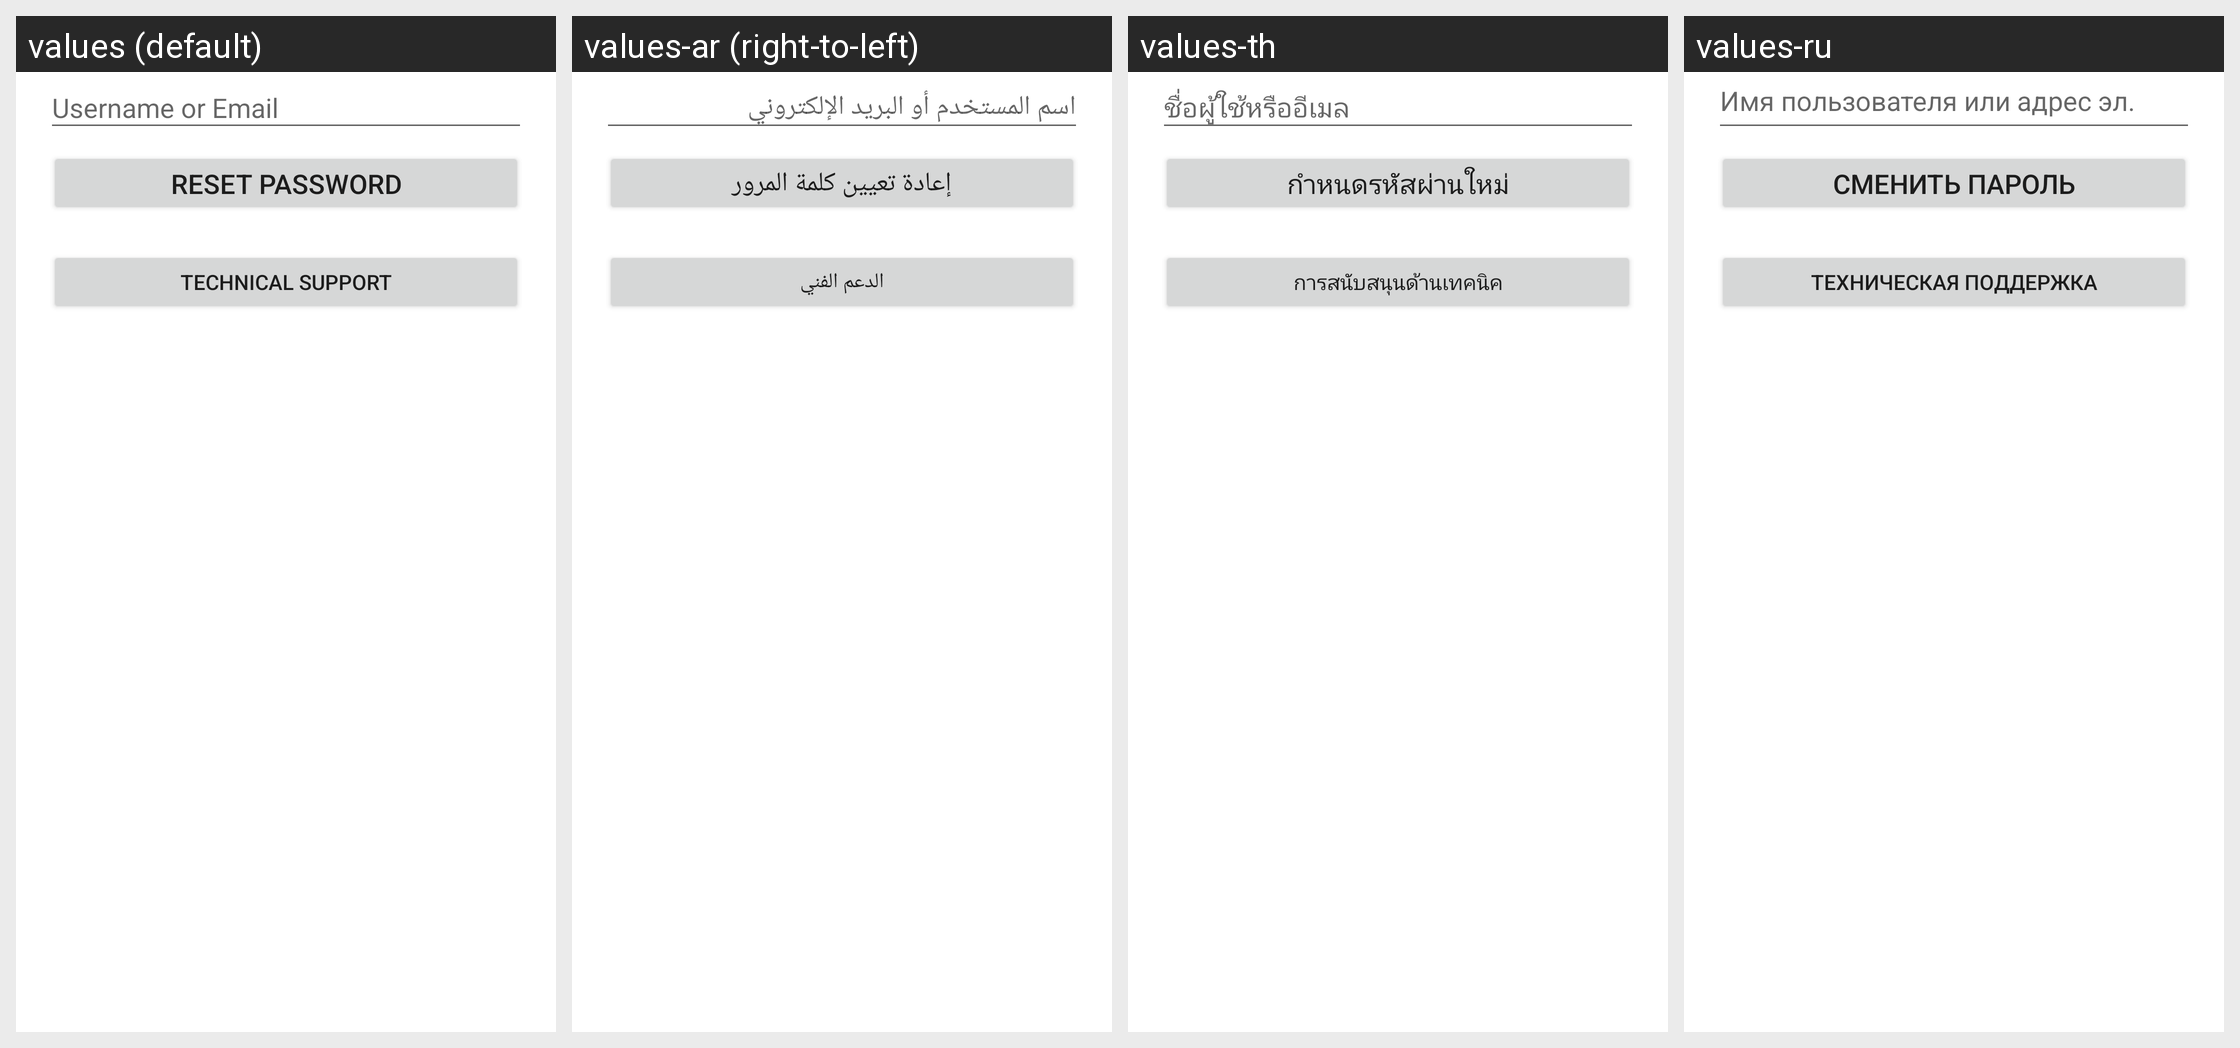

The same Android screen rendered under several of its app's locales, left to right. List the strings drawn on it with the default value and each locale's translation.
Android screen res/layout/landing_reset_password_fragment.xml rendered under 4 locales, left to right: values (default), values-ar (right-to-left), values-th, values-ru. Device: Nexus 5 (rendered at 1080×1920; each locale shown at half size, 540×960, under a caption strip naming it); theme Theme.MaterialComponents.DayNight.NoActionBar.
Other locales in the repository, not shown: values-ca, values-cs, values-da, values-de, values-es, values-et, values-fi, values-fr, values-gl, values-hr, values-in, values-it, values-ja, values-ko, values-ms, values-nl, values-no, values-pl, values-pt, values-pt-rBR, values-ro, values-sr, values-sv, values-tr, values-uk, values-vi, values-zh-rCN, values-zh-rTW.
Strings drawn on this screen, with the default value and each locale's value (text and hints the layout hard-codes, and strings that could not be matched under every locale, appear in the picture but are not listed):

username_or_email
  values: Username or Email
  values-ar: اسم المستخدم أو البريد الإلكتروني
  values-th: ชื่อผู้ใช้หรืออีเมล
  values-ru: Имя пользователя или адрес эл. почты

forgot_password_submit
  values: Reset Password
  values-ar: إعادة تعيين كلمة المرور
  values-th: กำหนดรหัสผ่านใหม่
  values-ru: Сменить пароль

customer_support_title
  values: Technical Support
  values-ar: الدعم الفني
  values-th: การสนับสนุนด้านเทคนิค
  values-ru: Техническая поддержка
